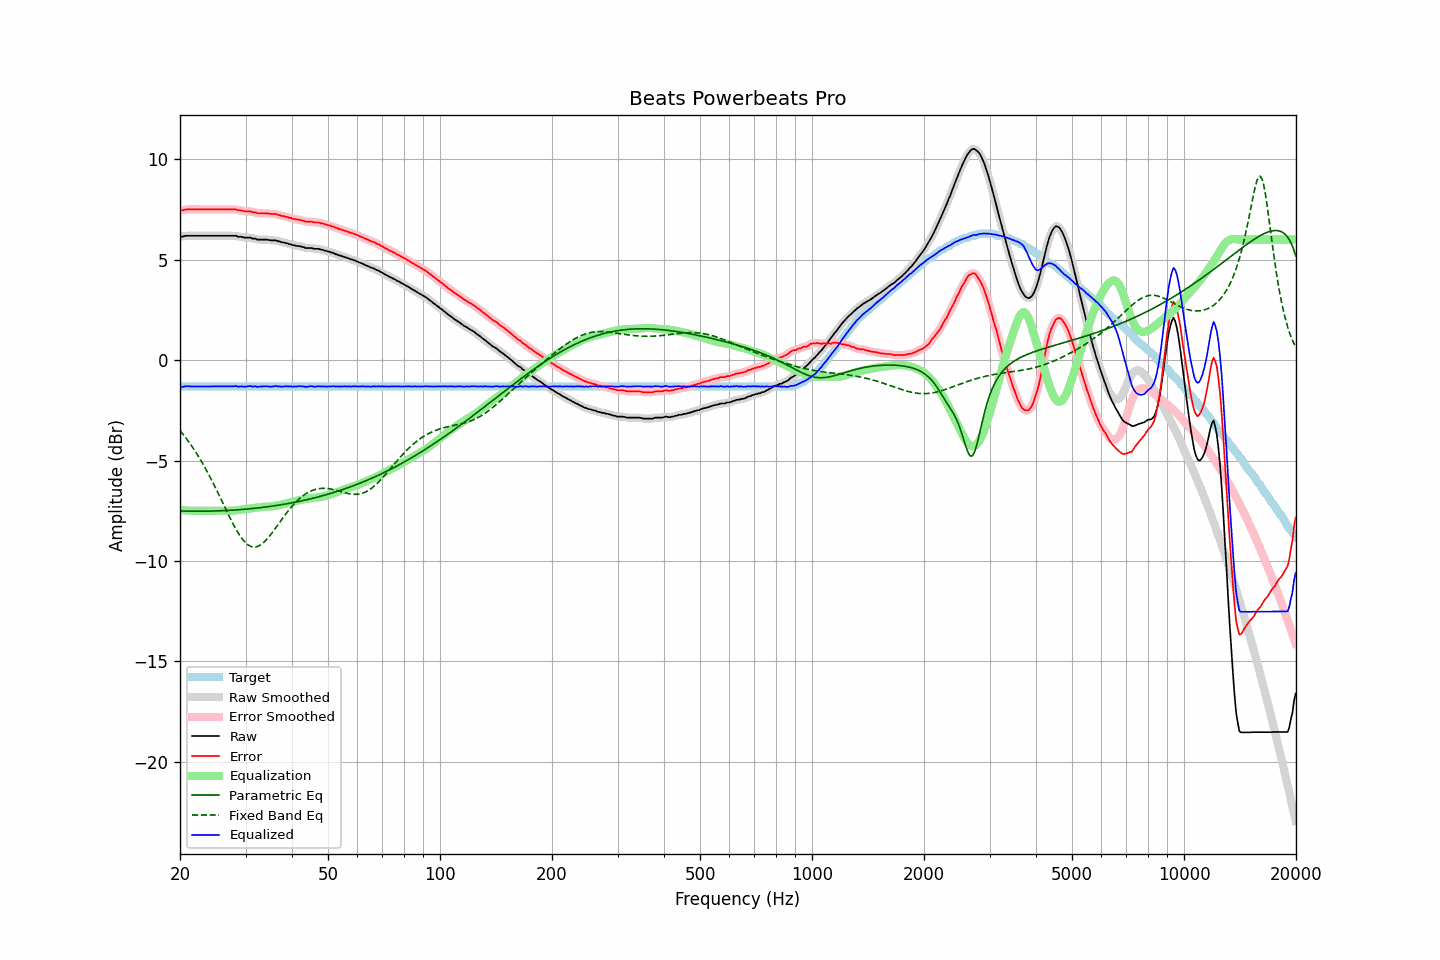

The data file committed next to this chart (first rows):
frequency, raw, error, smoothed, error_smoothed, equalization, parametric_eq, fixed_band_eq, equalized_raw, equalized_smoothed, target
20.00, 6.17, 7.48, 6.15, 7.47, -7.46, -7.51, -3.51, -1.30, -1.31, -1.31
20.20, 6.14, 7.45, 6.16, 7.47, -7.47, -7.51, -3.61, -1.33, -1.31, -1.31
20.40, 6.15, 7.46, 6.16, 7.47, -7.48, -7.52, -3.70, -1.33, -1.32, -1.31
20.61, 6.18, 7.49, 6.17, 7.48, -7.48, -7.52, -3.81, -1.31, -1.32, -1.31
20.81, 6.19, 7.50, 6.18, 7.50, -7.49, -7.52, -3.91, -1.30, -1.31, -1.31
21.02, 6.19, 7.50, 6.19, 7.50, -7.49, -7.52, -4.02, -1.31, -1.30, -1.31
21.23, 6.19, 7.50, 6.19, 7.50, -7.50, -7.52, -4.13, -1.31, -1.31, -1.31
21.44, 6.19, 7.50, 6.19, 7.50, -7.50, -7.52, -4.24, -1.31, -1.31, -1.31
21.66, 6.19, 7.50, 6.19, 7.50, -7.50, -7.52, -4.36, -1.31, -1.31, -1.31
21.87, 6.19, 7.50, 6.19, 7.50, -7.50, -7.52, -4.48, -1.31, -1.31, -1.31
22.09, 6.19, 7.50, 6.19, 7.50, -7.50, -7.52, -4.61, -1.31, -1.31, -1.31
22.31, 6.19, 7.50, 6.19, 7.50, -7.50, -7.53, -4.73, -1.31, -1.31, -1.31
22.54, 6.19, 7.50, 6.19, 7.50, -7.50, -7.52, -4.86, -1.31, -1.31, -1.31
22.76, 6.19, 7.50, 6.19, 7.50, -7.50, -7.52, -5.00, -1.31, -1.31, -1.31
22.99, 6.19, 7.50, 6.19, 7.50, -7.50, -7.52, -5.13, -1.31, -1.31, -1.31
23.22, 6.19, 7.50, 6.19, 7.50, -7.50, -7.52, -5.28, -1.31, -1.31, -1.31
23.45, 6.19, 7.50, 6.19, 7.50, -7.50, -7.52, -5.42, -1.31, -1.31, -1.31
23.69, 6.19, 7.50, 6.19, 7.50, -7.50, -7.52, -5.57, -1.31, -1.31, -1.31
23.92, 6.19, 7.50, 6.19, 7.50, -7.50, -7.52, -5.72, -1.31, -1.31, -1.31
24.16, 6.19, 7.50, 6.19, 7.50, -7.50, -7.52, -5.87, -1.31, -1.31, -1.31
24.40, 6.19, 7.50, 6.19, 7.50, -7.50, -7.52, -6.03, -1.31, -1.31, -1.31
24.65, 6.19, 7.50, 6.19, 7.50, -7.50, -7.51, -6.18, -1.31, -1.31, -1.31
24.89, 6.19, 7.50, 6.19, 7.50, -7.50, -7.51, -6.35, -1.31, -1.31, -1.31
25.14, 6.19, 7.50, 6.19, 7.50, -7.50, -7.51, -6.51, -1.31, -1.31, -1.31
25.39, 6.19, 7.50, 6.19, 7.50, -7.50, -7.51, -6.67, -1.31, -1.31, -1.31
25.65, 6.19, 7.50, 6.19, 7.50, -7.50, -7.50, -6.84, -1.31, -1.31, -1.31
25.91, 6.19, 7.50, 6.19, 7.50, -7.50, -7.50, -7.01, -1.31, -1.31, -1.31
26.16, 6.19, 7.50, 6.19, 7.50, -7.50, -7.50, -7.18, -1.31, -1.31, -1.31
26.43, 6.19, 7.50, 6.19, 7.50, -7.50, -7.49, -7.34, -1.31, -1.31, -1.31
26.69, 6.19, 7.50, 6.19, 7.50, -7.50, -7.49, -7.51, -1.32, -1.32, -1.31
26.96, 6.19, 7.50, 6.19, 7.50, -7.50, -7.48, -7.68, -1.32, -1.32, -1.31
27.23, 6.19, 7.50, 6.19, 7.50, -7.50, -7.48, -7.84, -1.32, -1.32, -1.31
27.50, 6.19, 7.50, 6.19, 7.50, -7.50, -7.47, -8.00, -1.31, -1.31, -1.31
27.77, 6.19, 7.50, 6.19, 7.50, -7.50, -7.47, -8.15, -1.31, -1.30, -1.31
28.05, 6.19, 7.50, 6.19, 7.50, -7.49, -7.46, -8.30, -1.30, -1.30, -1.31
28.33, 6.19, 7.50, 6.17, 7.48, -7.48, -7.46, -8.45, -1.29, -1.31, -1.31
28.62, 6.14, 7.45, 6.16, 7.47, -7.47, -7.45, -8.58, -1.33, -1.31, -1.31
28.90, 6.14, 7.45, 6.14, 7.45, -7.46, -7.45, -8.71, -1.32, -1.32, -1.31
29.19, 6.14, 7.45, 6.13, 7.44, -7.45, -7.44, -8.83, -1.31, -1.32, -1.31
29.48, 6.12, 7.43, 6.12, 7.43, -7.44, -7.43, -8.93, -1.32, -1.32, -1.31
29.78, 6.10, 7.41, 6.11, 7.42, -7.43, -7.43, -9.03, -1.33, -1.32, -1.31
30.08, 6.10, 7.41, 6.10, 7.41, -7.42, -7.42, -9.11, -1.32, -1.32, -1.31
30.38, 6.10, 7.41, 6.10, 7.41, -7.41, -7.41, -9.18, -1.31, -1.31, -1.31
30.68, 6.10, 7.41, 6.10, 7.41, -7.40, -7.41, -9.23, -1.30, -1.30, -1.31
30.99, 6.10, 7.41, 6.08, 7.39, -7.38, -7.40, -9.27, -1.29, -1.30, -1.31
31.30, 6.05, 7.36, 6.07, 7.38, -7.37, -7.39, -9.30, -1.32, -1.30, -1.31
31.61, 6.05, 7.36, 6.05, 7.36, -7.36, -7.38, -9.31, -1.31, -1.31, -1.31
31.93, 6.05, 7.36, 6.03, 7.34, -7.35, -7.37, -9.30, -1.30, -1.32, -1.31
32.24, 6.00, 7.31, 6.01, 7.33, -7.33, -7.37, -9.28, -1.34, -1.32, -1.31
32.57, 6.00, 7.31, 6.00, 7.31, -7.32, -7.36, -9.25, -1.33, -1.32, -1.31
32.89, 6.00, 7.31, 5.99, 7.31, -7.32, -7.35, -9.21, -1.32, -1.32, -1.31
33.22, 6.00, 7.31, 6.00, 7.31, -7.31, -7.34, -9.15, -1.31, -1.31, -1.31
33.55, 6.00, 7.31, 6.00, 7.31, -7.30, -7.33, -9.08, -1.31, -1.30, -1.31
33.89, 6.00, 7.31, 6.00, 7.31, -7.30, -7.32, -9.01, -1.30, -1.30, -1.31
34.23, 6.00, 7.31, 5.99, 7.30, -7.30, -7.31, -8.92, -1.30, -1.31, -1.31
34.57, 5.98, 7.29, 5.98, 7.29, -7.29, -7.30, -8.83, -1.32, -1.31, -1.31
34.92, 5.97, 7.28, 5.97, 7.28, -7.29, -7.29, -8.73, -1.32, -1.32, -1.31
35.27, 5.96, 7.27, 5.96, 7.27, -7.28, -7.27, -8.63, -1.32, -1.32, -1.31
35.62, 5.96, 7.27, 5.96, 7.27, -7.27, -7.26, -8.52, -1.31, -1.31, -1.31
35.97, 5.96, 7.27, 5.95, 7.27, -7.26, -7.25, -8.41, -1.30, -1.30, -1.31
... 635 more rows
